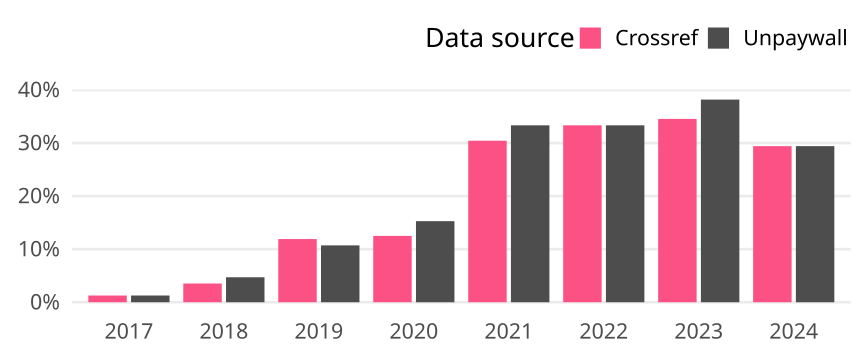

The table this chart was drawn from, first rows:
cr_year, cat, article_total, name, oa_articles, oa_share
2017, Germany, 79, Crossref, 1, 0.01266
2017, Germany, 79, Unpaywall, 1, 0.01266
2018, Germany, 85, Crossref, 3, 0.03529
2018, Germany, 85, Unpaywall, 4, 0.04706
2019, Germany, 84, Crossref, 10, 0.119
2019, Germany, 84, Unpaywall, 9, 0.1071
2020, Germany, 72, Crossref, 9, 0.125
2020, Germany, 72, Unpaywall, 11, 0.1528
2021, Germany, 69, Crossref, 21, 0.3043
2021, Germany, 69, Unpaywall, 23, 0.3333
2022, Germany, 51, Crossref, 17, 0.3333
2022, Germany, 51, Unpaywall, 17, 0.3333
2023, Germany, 55, Crossref, 19, 0.3455
2023, Germany, 55, Unpaywall, 21, 0.3818
2024, Germany, 34, Crossref, 10, 0.2941
2024, Germany, 34, Unpaywall, 10, 0.2941
